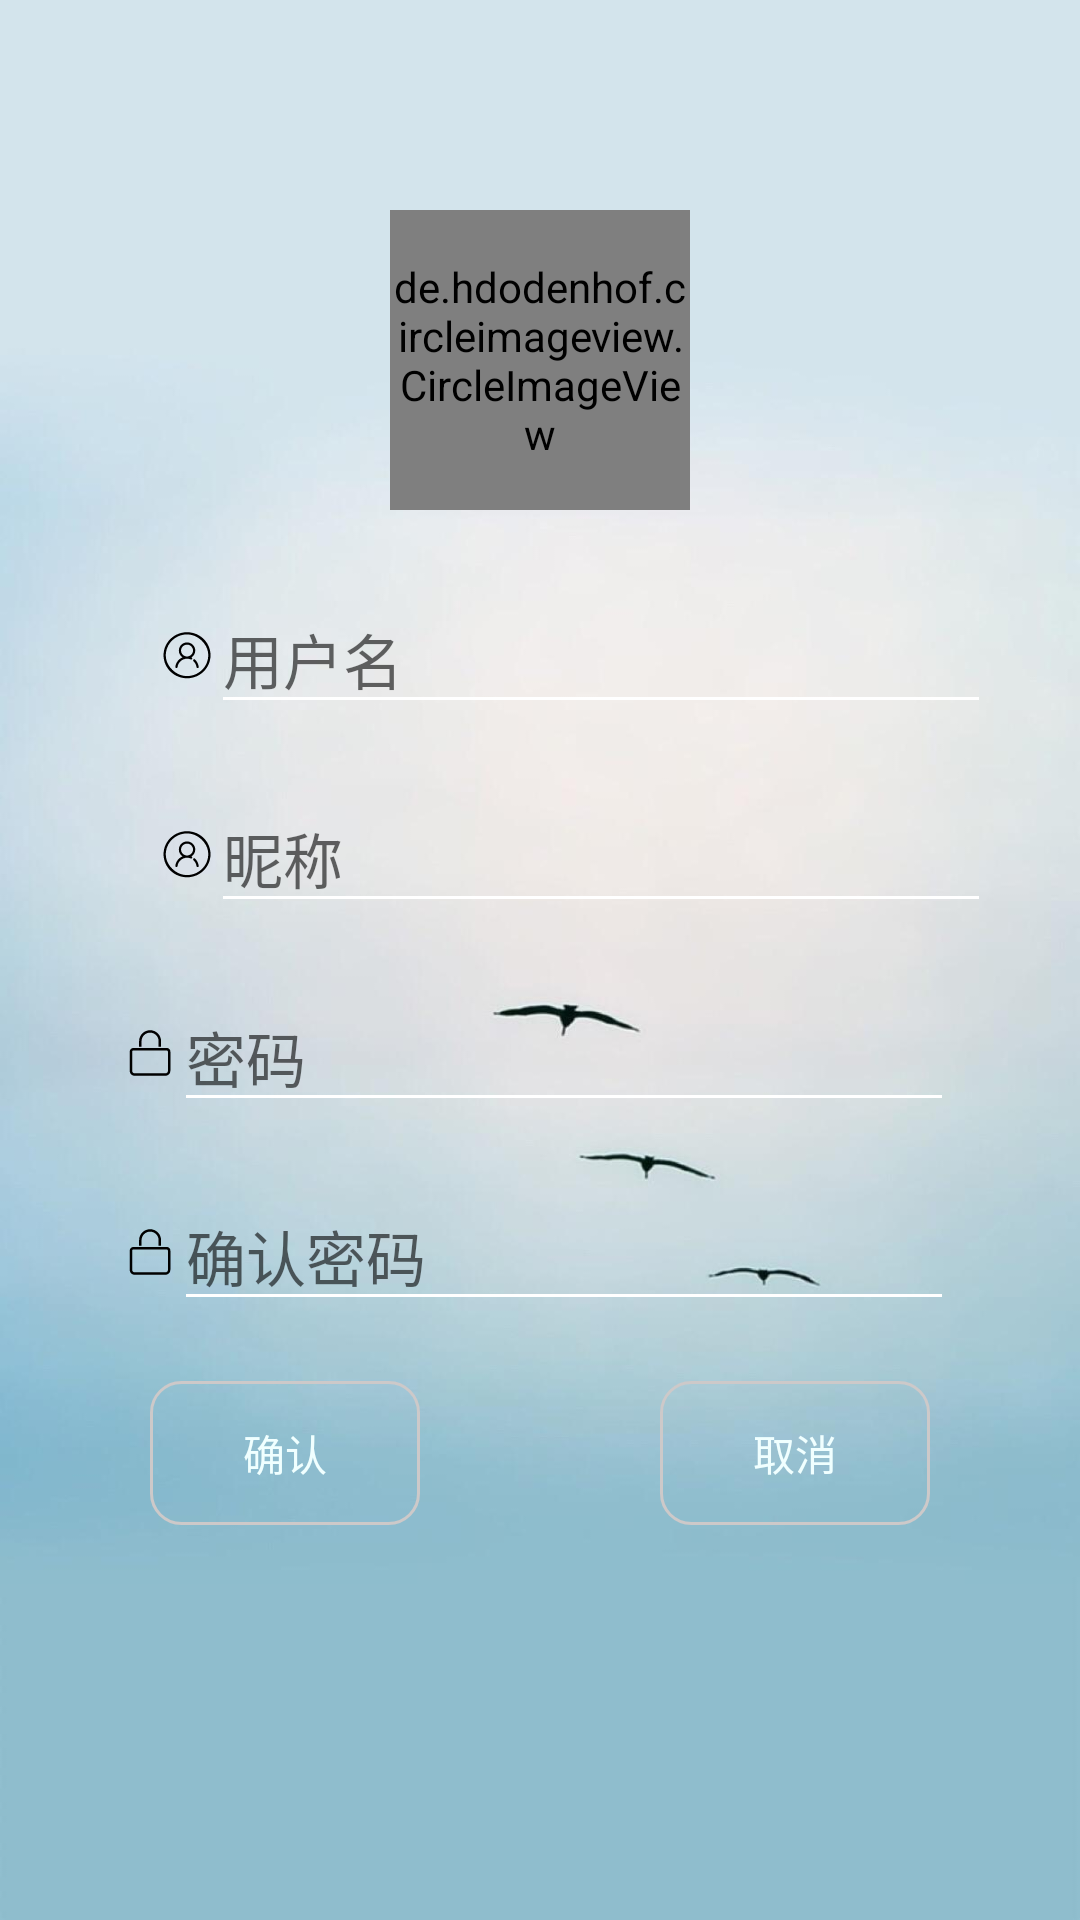

Android layout source for this screen:
<!-- AndroidManifest.xml: application theme AppTheme -->
<!-- res/layout/register.xml -->
<LinearLayout xmlns:android="http://schemas.android.com/apk/res/android"
    android:layout_width="match_parent"
    android:layout_height="match_parent"
    android:background="@drawable/login"
    android:orientation="vertical">

    <de.hdodenhof.circleimageview.CircleImageView
        android:id="@+id/imgView"
        android:layout_width="100dp"
        android:layout_height="100dp"
        android:layout_gravity="top|center"
        android:baselineAligned="false"
        android:layout_marginTop="70dp"
        android:src="@drawable/fruit"
        />

    
        
        
        
        
        
        
        

    <LinearLayout

        android:layout_width="wrap_content"
        android:layout_height="wrap_content"
        android:orientation="horizontal"
        android:layout_gravity="center"
        android:layout_marginTop="20dp"
        >
        <ImageView
            android:layout_width="wrap_content"
            android:layout_height="match_parent"
            android:src="@drawable/userhead"
            android:layout_marginLeft="25dp"
            android:layout_marginTop="5dp"
        />
        <EditText
            android:id="@+id/register_username"
            android:layout_width="260dp"
            android:layout_height="match_parent"
            android:layout_marginTop="5dp"
            android:textSize="20dp"
            android:hint="@string/userName"
            android:theme="@style/MyEditText"
        />
    </LinearLayout>


    <LinearLayout
        android:layout_width="wrap_content"
        android:layout_height="wrap_content"
        android:orientation="horizontal"
        android:layout_gravity="center"
        android:layout_marginTop="15dp"
        >
        <ImageView
            android:layout_width="wrap_content"
            android:layout_height="match_parent"
            android:src="@drawable/userhead"
            android:layout_marginLeft="25dp"
            android:layout_marginTop="5dp"
            />
        <EditText
            android:id="@+id/register_nick"
            android:layout_width="260dp"
            android:layout_height="match_parent"
            android:layout_marginTop="5dp"
            android:hint="@string/nickName"
            android:textSize="20dp"
            android:theme="@style/MyEditText"
        />
    </LinearLayout>

    <LinearLayout
        android:layout_width="wrap_content"
        android:layout_height="wrap_content"
        android:orientation="horizontal"
        android:layout_gravity="center"
        android:layout_marginTop="15dp"
        >
        <ImageView
            android:layout_width="wrap_content"
            android:layout_height="match_parent"
            android:src="@drawable/passwordp"
            android:layout_marginTop="5dp"
            />

        <EditText
            android:id="@+id/register_pwd"
            android:layout_width="260dp"
            android:layout_height="match_parent"
            android:layout_marginTop="5dp"
            android:hint="@string/password"
            android:textSize="20dp"
            android:inputType="textPassword"
            android:theme="@style/MyEditText"
        />
    </LinearLayout>

    <LinearLayout
        android:layout_width="wrap_content"
        android:layout_height="wrap_content"
        android:orientation="horizontal"
        android:layout_gravity="center"
        android:layout_marginTop="15dp"
        >
        <ImageView
            android:layout_width="wrap_content"
            android:layout_height="match_parent"
            android:src="@drawable/passwordp"
            android:layout_marginTop="5dp"
            />

        <EditText
            android:id="@+id/register_surepwd"
            android:layout_width="260dp"
            android:layout_height="match_parent"
            android:hint="@string/makeSurePassword"
            android:layout_marginTop="5dp"
            android:textSize="20dp"
            android:inputType="textPassword"
            android:theme="@style/MyEditText"
        />
    </LinearLayout>

    <LinearLayout
        android:layout_width="match_parent"
        android:layout_height="wrap_content"
        android:orientation="horizontal"
        android:layout_gravity="center"
        android:layout_marginTop="20dp"
        >

        <Button
            android:id="@+id/affirm"
            android:layout_width="wrap_content"
            android:layout_height="match_parent"
            android:layout_gravity="bottom"
            android:layout_marginLeft="50dp"
            android:layout_marginRight="80dp"
            android:layout_weight="1"
            android:textColor="@color/login_color"
            android:background="@drawable/setbbr_bg"
            android:text="@string/confirm"
        />

        <Button
            android:id="@+id/cancel"
            android:layout_width="wrap_content"
            android:layout_height="wrap_content"
            android:layout_gravity="bottom"
            android:layout_marginRight="50dp"
            android:layout_weight="1"
            android:background="@drawable/setbbr_bg"
            android:textColor="@color/login_color"
            android:text="@string/cancel"
        />
    </LinearLayout>


</LinearLayout>
<!-- resources referenced by this layout -->
<resources>
  <color name="login_color">#F0FFFF</color>
  <color name="orange_color">#EE7600</color>
  <!-- drawable fruit: jpg bitmap (drawable-xhdpi, 37858 bytes) -->
  <!-- drawable login: jpg bitmap (drawable-xhdpi, 26840 bytes) -->
  <!-- drawable passwordp: png bitmap (drawable-xxhdpi, 637 bytes) -->
  <!-- drawable setbbr_bg (drawable) -->
  <?xml version="1.0" encoding="utf-8"?>
  <shape xmlns:android="http://schemas.android.com/apk/res/android">
      
      <solid android:color="#00000000"></solid>
      
      <stroke android:width="1dp" android:color="#CDC9C9"/>
      
      <corners
          android:radius="10dp"/>
  </shape>
  <!-- drawable userhead: png bitmap (drawable-xxhdpi, 1258 bytes) -->
  <string name="cancel">取消</string>
  <string name="confirm">确认</string>
  <string name="makeSurePassword">确认密码</string>
  <string name="nickName">昵称</string>
  <string name="password">密码</string>
  <string name="register">注  册</string>
  <string name="userName">用户名</string>
  <style name="MyEditText" parent="Theme.AppCompat.Light">
          <item name="colorControlNormal">@color/white</item>
          <item name="colorControlActivated">@color/text_active</item>
      </style>
  <style name="AppTheme" parent="Theme.AppCompat.Light.NoActionBar">
          
          <item name="colorPrimary">@color/colorPrimary</item>
          <item name="colorPrimaryDark">@color/colorPrimaryDark</item>
          <item name="colorAccent">@color/colorAccent</item>
      </style>
  <color name="white">#ffffff</color>
  <color name="text_active">#BBFFFF</color>
  <color name="colorPrimary">#8DEEEE</color>
  <color name="colorPrimaryDark">#8DEEEE</color>
  <color name="colorAccent">#CD8C95</color>
</resources>
